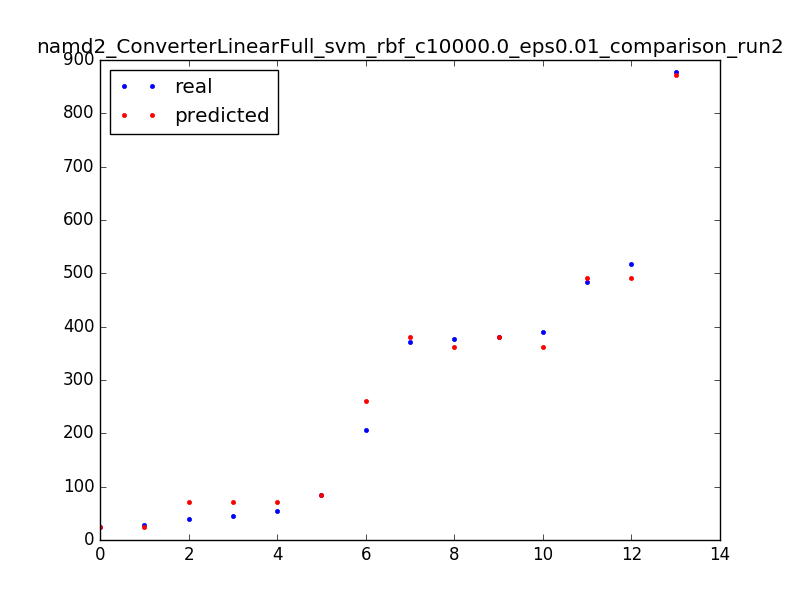

The data file committed next to this chart (first rows):
381.0, 381.009652778
371.0, 381
40.0, 70.99
55.0, 70.99
483.0, 492
85.0, 84.99
206.0, 261
376.0, 361
45.0, 70.99
390.0, 361
29.0, 24.99
517.0, 492
25.0, 24.99
877.0, 872
